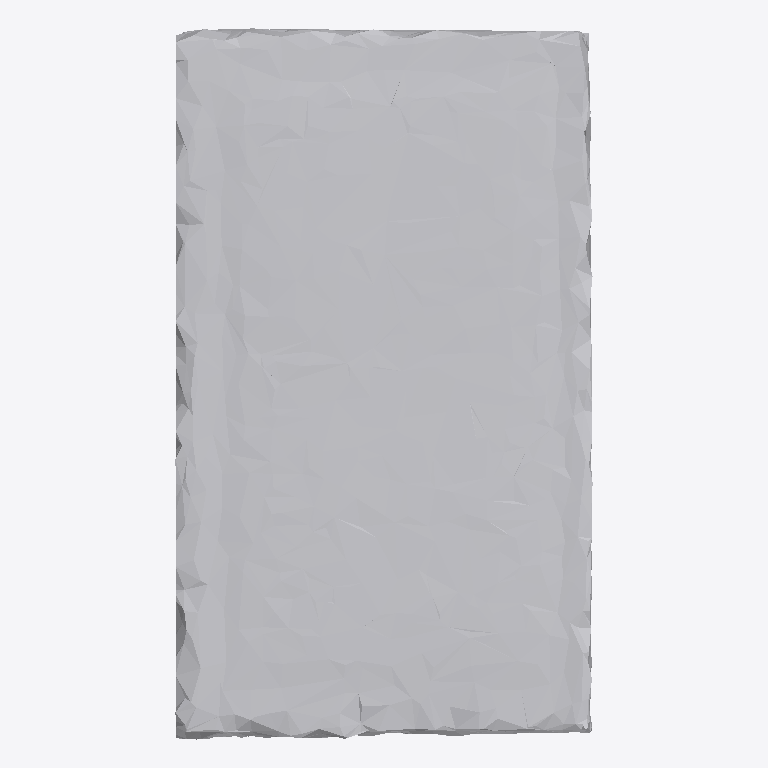
Plan cut of the same IFC building model at storey 'Ground Floor' (level 0.00 m, cut at 1.40 m), seen from above with north up, elements coloured by IFC class: 1 other element (light grey). No cut surface shows.
Extent 1.1 m × 1.8 m × 1.2 m (x, y, z). Storeys (1): Ground Floor at 0.00 m. Elements (1): 1 IfcFurniture.

HEADER;
FILE_DESCRIPTION(('ViewDefinition [CoordinationView]'),'2;1');
FILE_NAME('','2026-07-12T15:29:38',(''),(''),'IfcOpenShell 0.8.0','IfcOpenShell 0.8.0','');
FILE_SCHEMA(('IFC4'));
ENDSEC;
DATA;
#17=IFCPROJECT('0EzXyP2PjE3AsCZ3e9TtuJ',#5,'Office Project',$,$,$,$,(#15),#10);
#20=IFCSITE('3qmvXfNwn7ShaaBJJ30C_$',#5,'Site',$,$,#19,$,$,.ELEMENT.,$,$,$,$,$);
#22=IFCBUILDING('2Buj9NuMX6xwZXROd41ZXm',#5,'Building',$,$,#21,$,$,.ELEMENT.,$,$,$);
#24=IFCBUILDINGSTOREY('1xTfT2HWT6P9ZSyHsZDMYF',#5,'Ground Floor',$,$,#23,$,$,.ELEMENT.,0.0);
#35=IFCFURNITURE('1MkenudXjFofdathSNdubD',#5,'sofa',$,$,#34,#31,$,$);
ENDSEC;
